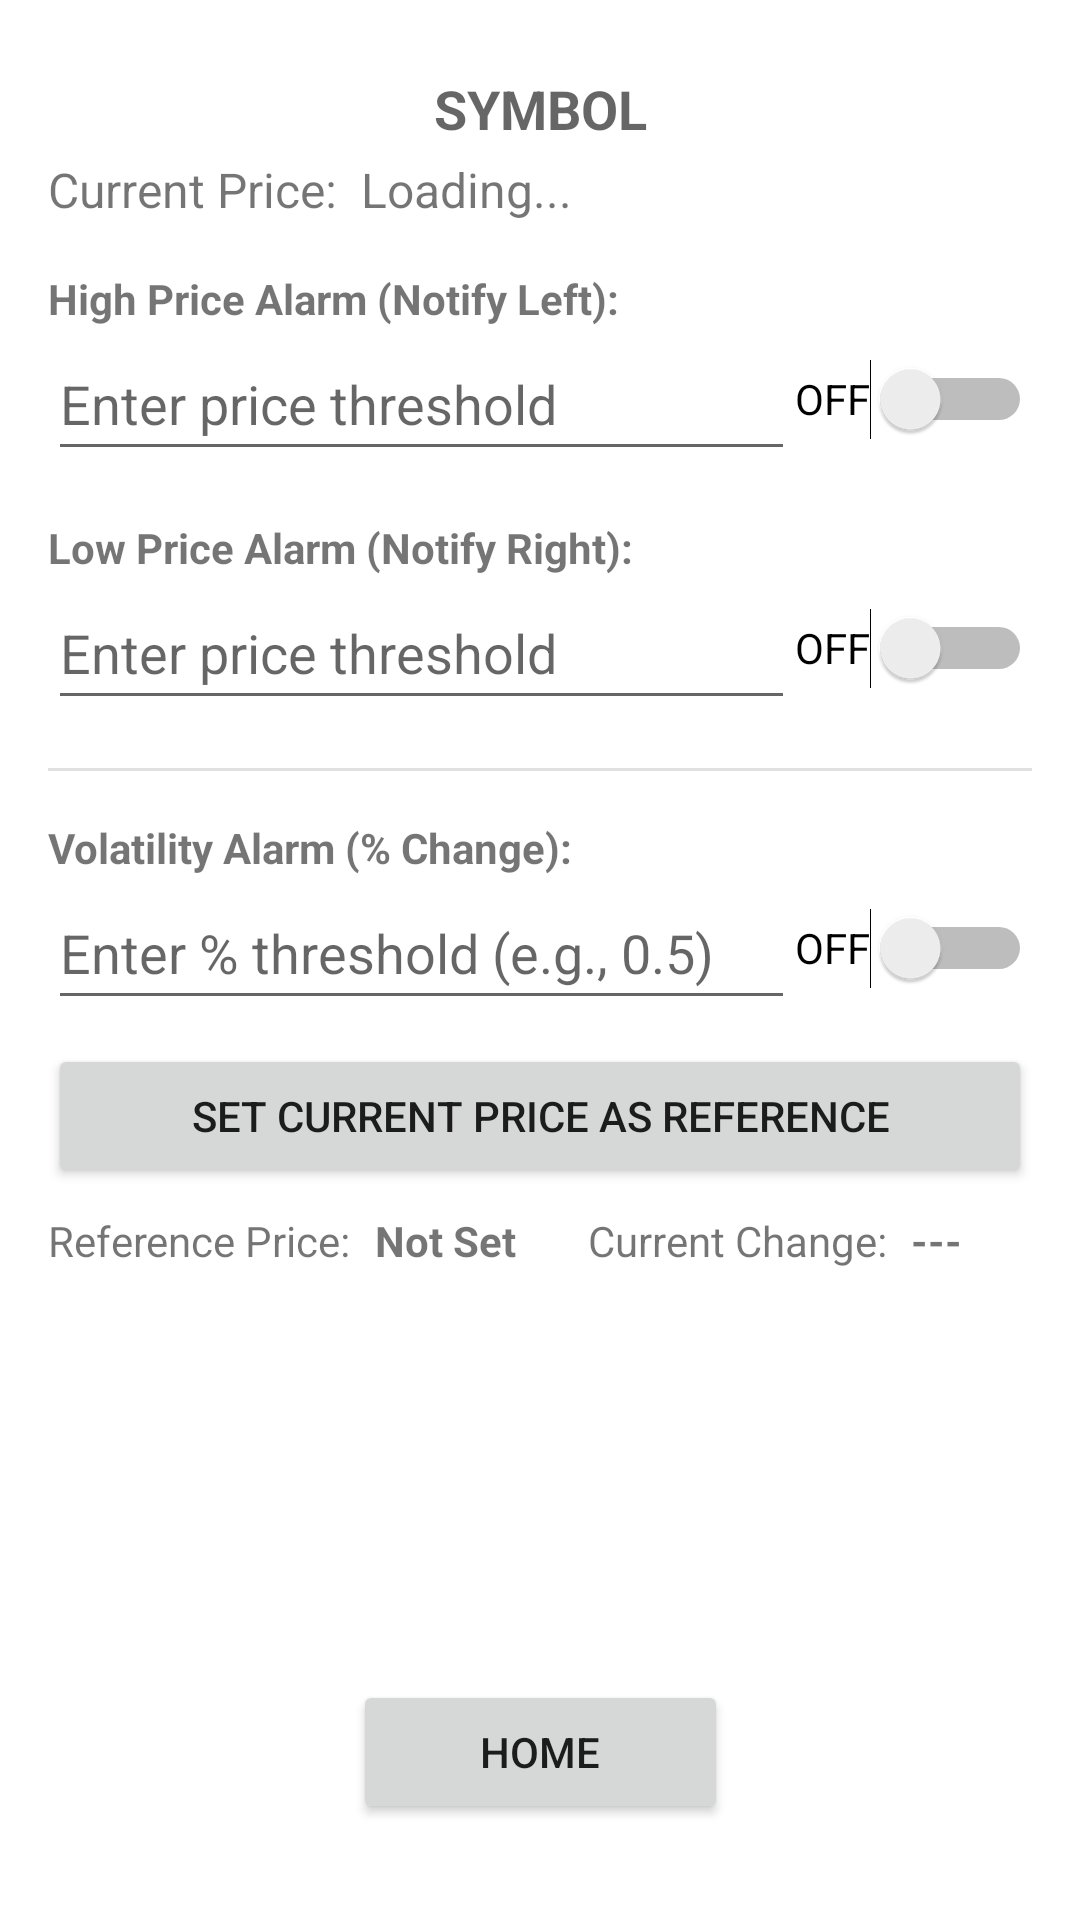

The Android layout XML behind this screen, and the referenced resources:
<!-- AndroidManifest.xml: application theme Theme.BitVibe -->
<!-- res/layout/activity_alarm.xml -->
<?xml version="1.0" encoding="utf-8"?>
<androidx.constraintlayout.widget.ConstraintLayout xmlns:android="http://schemas.android.com/apk/res/android"
    xmlns:app="http://schemas.android.com/apk/res-auto"
    xmlns:tools="http://schemas.android.com/tools"
    android:layout_width="match_parent"
    android:layout_height="match_parent"
    android:padding="16dp"
    tools:context=".AlarmActivity">

    <TextView
        android:id="@+id/currentCryptoSymbolTextView"
        android:layout_width="wrap_content"
        android:layout_height="wrap_content"
        android:layout_marginTop="8dp"
        android:text="SYMBOL"
        android:textAppearance="@style/TextAppearance.AppCompat.Medium"
        android:textStyle="bold"
        app:layout_constraintEnd_toEndOf="parent"
        app:layout_constraintStart_toStartOf="parent"
        app:layout_constraintTop_toTopOf="parent" />

    <TextView
        android:id="@+id/currentPriceLabelTextView"
        android:layout_width="wrap_content"
        android:layout_height="wrap_content"
        android:layout_marginTop="4dp"
        android:text="Current Price:"
        android:textSize="16sp"
        app:layout_constraintStart_toStartOf="parent"
        app:layout_constraintTop_toBottomOf="@+id/currentCryptoSymbolTextView" />

    <TextView
        android:id="@+id/currentPriceTextView"
        android:layout_width="wrap_content"
        android:layout_height="wrap_content"
        android:layout_marginStart="8dp"
        android:text="Loading..."
        android:textSize="16sp"
        app:layout_constraintBaseline_toBaselineOf="@+id/currentPriceLabelTextView"
        app:layout_constraintStart_toEndOf="@+id/currentPriceLabelTextView" />

    <TextView
        android:id="@+id/highTriggerPriceLabel"
        android:layout_width="wrap_content"
        android:layout_height="wrap_content"
        android:layout_marginTop="16dp"
        android:text="High Price Alarm (Notify Left):"
        android:textStyle="bold"
        app:layout_constraintStart_toStartOf="parent"
        app:layout_constraintTop_toBottomOf="@+id/currentPriceLabelTextView" />

    <EditText
        android:id="@+id/highTriggerPriceEditText"
        android:layout_width="0dp"
        android:layout_height="wrap_content"
        android:hint="Enter price threshold"
        android:inputType="numberDecimal"
        android:minHeight="48dp"
        app:layout_constraintEnd_toStartOf="@+id/highAlarmSwitch"
        app:layout_constraintStart_toStartOf="parent"
        app:layout_constraintTop_toBottomOf="@+id/highTriggerPriceLabel" />

    <Switch
        android:id="@+id/highAlarmSwitch"
        android:layout_width="wrap_content"
        android:layout_height="0dp"
        android:minHeight="48dp"
        android:text="OFF"
        app:layout_constraintBottom_toBottomOf="@+id/highTriggerPriceEditText"
        app:layout_constraintEnd_toEndOf="parent"
        app:layout_constraintTop_toTopOf="@+id/highTriggerPriceEditText" />


    <TextView
        android:id="@+id/lowTriggerPriceLabel"
        android:layout_width="wrap_content"
        android:layout_height="wrap_content"
        android:layout_marginTop="16dp"
        android:text="Low Price Alarm (Notify Right):"
        android:textStyle="bold"
        app:layout_constraintStart_toStartOf="parent"
        app:layout_constraintTop_toBottomOf="@+id/highTriggerPriceEditText" />

    <EditText
        android:id="@+id/lowTriggerPriceEditText"
        android:layout_width="0dp"
        android:layout_height="wrap_content"
        android:hint="Enter price threshold"
        android:inputType="numberDecimal"
        android:minHeight="48dp"
        app:layout_constraintEnd_toStartOf="@+id/lowAlarmSwitch"
        app:layout_constraintStart_toStartOf="parent"
        app:layout_constraintTop_toBottomOf="@+id/lowTriggerPriceLabel" />

    <Switch
        android:id="@+id/lowAlarmSwitch"
        android:layout_width="wrap_content"
        android:layout_height="0dp"
        android:minHeight="48dp"
        android:text="OFF"
        app:layout_constraintBottom_toBottomOf="@+id/lowTriggerPriceEditText"
        app:layout_constraintEnd_toEndOf="parent"
        app:layout_constraintTop_toTopOf="@+id/lowTriggerPriceEditText" />

    <View
        android:id="@+id/dividerVolatility"
        android:layout_width="0dp"
        android:layout_height="1dp"
        android:layout_marginTop="16dp"
        android:background="?android:attr/listDivider"
        app:layout_constraintEnd_toEndOf="parent"
        app:layout_constraintStart_toStartOf="parent"
        app:layout_constraintTop_toBottomOf="@id/lowTriggerPriceEditText" />

    <TextView
        android:id="@+id/volatilityAlarmLabel"
        android:layout_width="wrap_content"
        android:layout_height="wrap_content"
        android:layout_marginTop="16dp"
        android:text="Volatility Alarm (% Change):"
        android:textStyle="bold"
        app:layout_constraintStart_toStartOf="parent"
        app:layout_constraintTop_toBottomOf="@+id/dividerVolatility" />

    <EditText
        android:id="@+id/volatilityThresholdEditText"
        android:layout_width="0dp"
        android:layout_height="wrap_content"
        android:hint="Enter % threshold (e.g., 0.5)"
        android:inputType="numberDecimal"
        android:minHeight="48dp"
        app:layout_constraintEnd_toStartOf="@+id/volatilityAlarmSwitch"
        app:layout_constraintStart_toStartOf="parent"
        app:layout_constraintTop_toBottomOf="@+id/volatilityAlarmLabel" />

    <Switch
        android:id="@+id/volatilityAlarmSwitch"
        android:layout_width="wrap_content"
        android:layout_height="0dp"
        android:minHeight="48dp"
        android:text="OFF"
        app:layout_constraintBottom_toBottomOf="@+id/volatilityThresholdEditText"
        app:layout_constraintEnd_toEndOf="parent"
        app:layout_constraintTop_toTopOf="@+id/volatilityThresholdEditText"/>

    <Button
        android:id="@+id/setVolatilityReferenceButton"
        android:layout_width="0dp"
        android:layout_height="wrap_content"
        android:layout_marginTop="8dp"
        android:text="Set Current Price as Reference"
        app:layout_constraintEnd_toEndOf="parent"
        app:layout_constraintStart_toStartOf="parent"
        app:layout_constraintTop_toBottomOf="@+id/volatilityThresholdEditText"/>

    <TextView
        android:id="@+id/volatilityReferencePriceLabel"
        android:layout_width="wrap_content"
        android:layout_height="wrap_content"
        android:layout_marginTop="8dp"
        android:text="Reference Price:"
        android:textSize="14sp"
        app:layout_constraintStart_toStartOf="parent"
        app:layout_constraintTop_toBottomOf="@+id/setVolatilityReferenceButton" />

    <TextView
        android:id="@+id/volatilityReferencePriceTextView"
        android:layout_width="wrap_content"
        android:layout_height="wrap_content"
        android:layout_marginStart="8dp"
        android:text="Not Set"
        android:textSize="14sp"
        android:textStyle="bold"
        app:layout_constraintBaseline_toBaselineOf="@+id/volatilityReferencePriceLabel"
        app:layout_constraintStart_toEndOf="@+id/volatilityReferencePriceLabel" />

    <TextView
        android:id="@+id/volatilityCurrentChangeLabel"
        android:layout_width="wrap_content"
        android:layout_height="wrap_content"
        android:layout_marginStart="24dp"
        android:text="Current Change:"
        android:textSize="14sp"
        app:layout_constraintBaseline_toBaselineOf="@+id/volatilityReferencePriceLabel"
        app:layout_constraintStart_toEndOf="@+id/volatilityReferencePriceTextView" />

    <TextView
        android:id="@+id/volatilityCurrentChangeTextView"
        android:layout_width="wrap_content"
        android:layout_height="wrap_content"
        android:layout_marginStart="8dp"
        android:text="---"
        android:textSize="14sp"
        android:textStyle="bold"
        app:layout_constraintBaseline_toBaselineOf="@+id/volatilityCurrentChangeLabel"
        app:layout_constraintStart_toEndOf="@+id/volatilityCurrentChangeLabel" />


    <Button
        android:id="@+id/mainActivityButton"
        android:layout_width="wrap_content"
        android:layout_height="wrap_content"
        android:layout_marginTop="24dp"
        android:layout_marginBottom="16dp"
        android:minWidth="125dp"
        android:minHeight="48dp"
        android:text="Home"
        app:layout_constraintBottom_toBottomOf="parent"
        app:layout_constraintEnd_toEndOf="parent"
        app:layout_constraintStart_toStartOf="parent"
        app:layout_constraintTop_toBottomOf="@+id/volatilityReferencePriceLabel"
        app:layout_constraintVertical_bias="1.0"/>


</androidx.constraintlayout.widget.ConstraintLayout>
<!-- resources referenced by this layout -->
<resources>
  <style name="Theme.BitVibe" parent="Theme.MaterialComponents.DayNight.DarkActionBar">
          
          <item name="colorPrimary">@color/purple_500</item>
          <item name="colorPrimaryVariant">@color/purple_700</item>
          <item name="colorOnPrimary">@color/white</item>
          
          <item name="colorSecondary">@color/teal_200</item>
          <item name="colorSecondaryVariant">@color/teal_700</item>
          <item name="colorOnSecondary">@color/black</item>
          
          <item name="android:statusBarColor">?attr/colorPrimaryVariant</item>
          
      </style>
  <!-- not gathered from this repository: default colours our renderer supplied (Android Studio template values) -->
  <color name="purple_500">#FF6200EE</color>
  <color name="purple_700">#FF3700B3</color>
  <color name="teal_200">#FF03DAC5</color>
  <color name="teal_700">#FF018786</color>
  <color name="black">#FF000000</color>
  <color name="white">#FFFFFFFF</color>
</resources>
